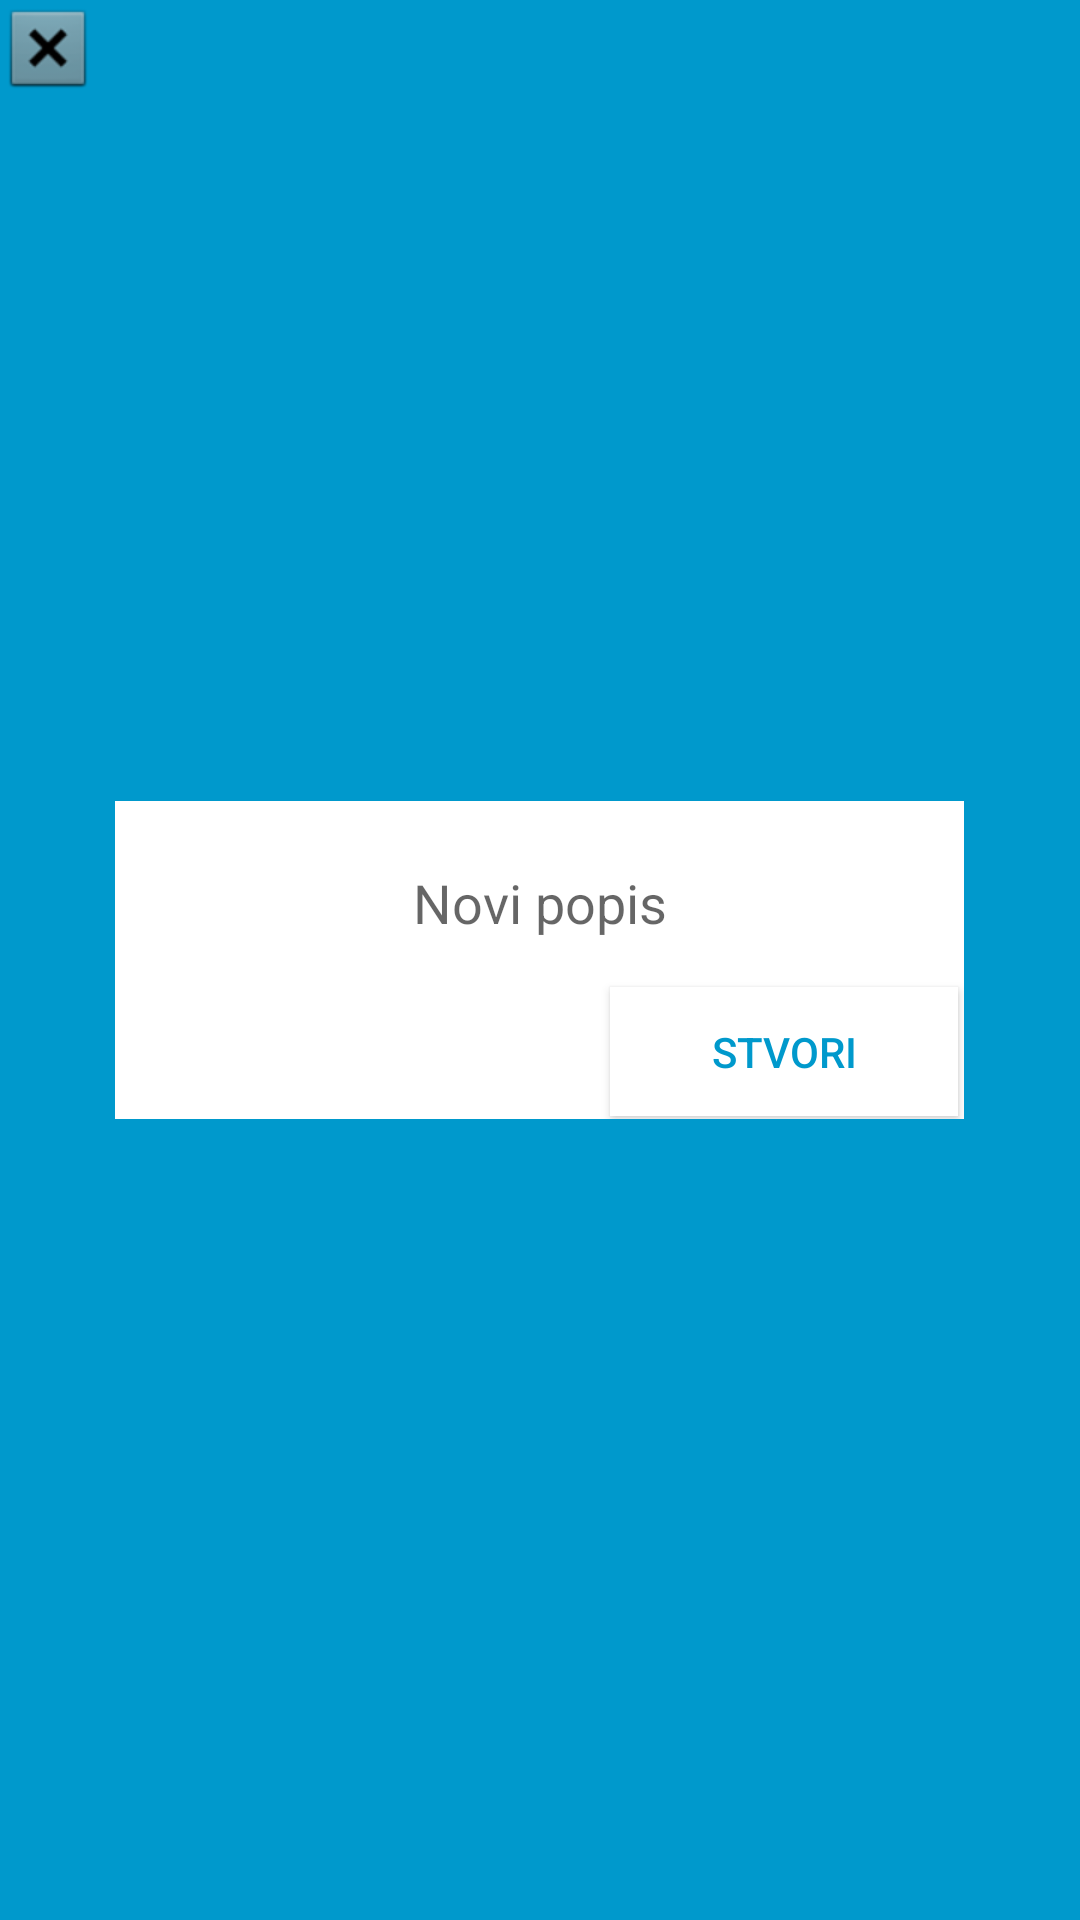

This screen was rendered from an Android layout file. Write that file and the resources it references.
<!-- AndroidManifest.xml: application theme AppTheme -->
<!-- res/layout/fragment_create_new_list.xml -->
<?xml version="1.0" encoding="utf-8"?>
<RelativeLayout xmlns:android="http://schemas.android.com/apk/res/android"
    xmlns:app="http://schemas.android.com/apk/res-auto"
    xmlns:tools="http://schemas.android.com/tools"
    android:layout_width="match_parent"
    android:layout_height="match_parent"
    android:background="@android:color/holo_blue_dark"
    android:clickable="true"
    tools:context=".CreateNewList">

    <androidx.constraintlayout.widget.ConstraintLayout
        android:layout_width="283dp"
        android:layout_height="106dp"
        android:layout_centerInParent="true"
        android:background="@android:color/white"
        android:clickable="true">

        <EditText
            android:id="@+id/editName"
            android:layout_width="259dp"
            android:layout_height="30dp"
            android:background="@android:color/white"
            android:gravity="center"
            android:hint="Novi popis"
            app:layout_constraintBottom_toBottomOf="parent"
            app:layout_constraintEnd_toEndOf="parent"
            app:layout_constraintStart_toStartOf="parent"
            app:layout_constraintTop_toTopOf="parent"
            app:layout_constraintVertical_bias="0.25"></EditText>

        <Button
            android:id="@+id/create_button"
            style="@android:style/Widget.Material.Light.Button"
            android:layout_width="116dp"
            android:layout_height="43dp"
            android:background="@android:color/white"
            android:clickable="true"
            android:gravity="center"
            android:text="STVORI"
            android:textColor="@android:color/holo_blue_dark"
            app:layout_constraintBottom_toBottomOf="parent"
            app:layout_constraintEnd_toEndOf="parent"
            app:layout_constraintHorizontal_bias="0.988"
            app:layout_constraintStart_toStartOf="parent"
            app:layout_constraintTop_toTopOf="parent"
            app:layout_constraintVertical_bias="0.984" />

    </androidx.constraintlayout.widget.ConstraintLayout>

    <ImageView
        android:id="@+id/close"
        android:layout_width="wrap_content"
        android:layout_height="wrap_content"
        android:src="@android:drawable/btn_dialog" />


</RelativeLayout>
<!-- resources referenced by this layout -->
<resources>
  <style name="AppTheme" parent="Theme.AppCompat.Light.DarkActionBar">
          
          <item name="colorPrimary">@android:color/holo_blue_dark</item>
          <item name="colorPrimaryDark">@android:color/holo_blue_dark</item>
          <item name="colorAccent">@color/colorAccent</item>
      </style>
  <!-- not gathered from this repository: default colours our renderer supplied (Android Studio template values) -->
  <color name="colorAccent">#FF03DAC5</color>
</resources>
